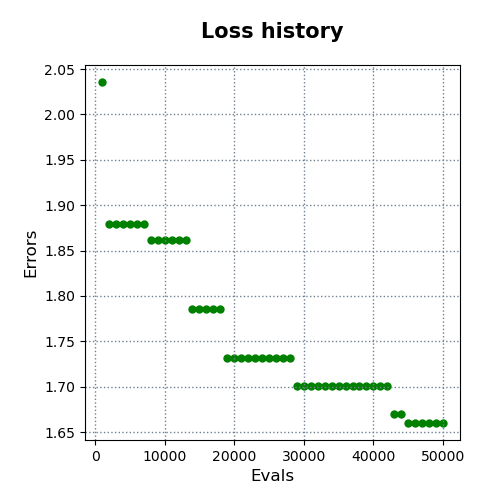

The file beside this chart, header and first rows:
evals, errors
1000, 2.036
2000, 1.88
3000, 1.88
4000, 1.88
5000, 1.88
6000, 1.88
7000, 1.88
8000, 1.862
9000, 1.862
10000, 1.862
11000, 1.862
12000, 1.862
13000, 1.862
14000, 1.786
15000, 1.786
16000, 1.786
17000, 1.786
18000, 1.786
19000, 1.731
20000, 1.731
21000, 1.731
22000, 1.731
23000, 1.731
24000, 1.731
25000, 1.731
26000, 1.731
27000, 1.731
28000, 1.731
29000, 1.701
30000, 1.701
31000, 1.701
32000, 1.701
33000, 1.701
34000, 1.701
35000, 1.701
36000, 1.701
37000, 1.701
38000, 1.701
39000, 1.701
40000, 1.701
41000, 1.701
42000, 1.701
43000, 1.669
44000, 1.669
45000, 1.66
46000, 1.66
47000, 1.66
48000, 1.66
49000, 1.66
50000, 1.66
